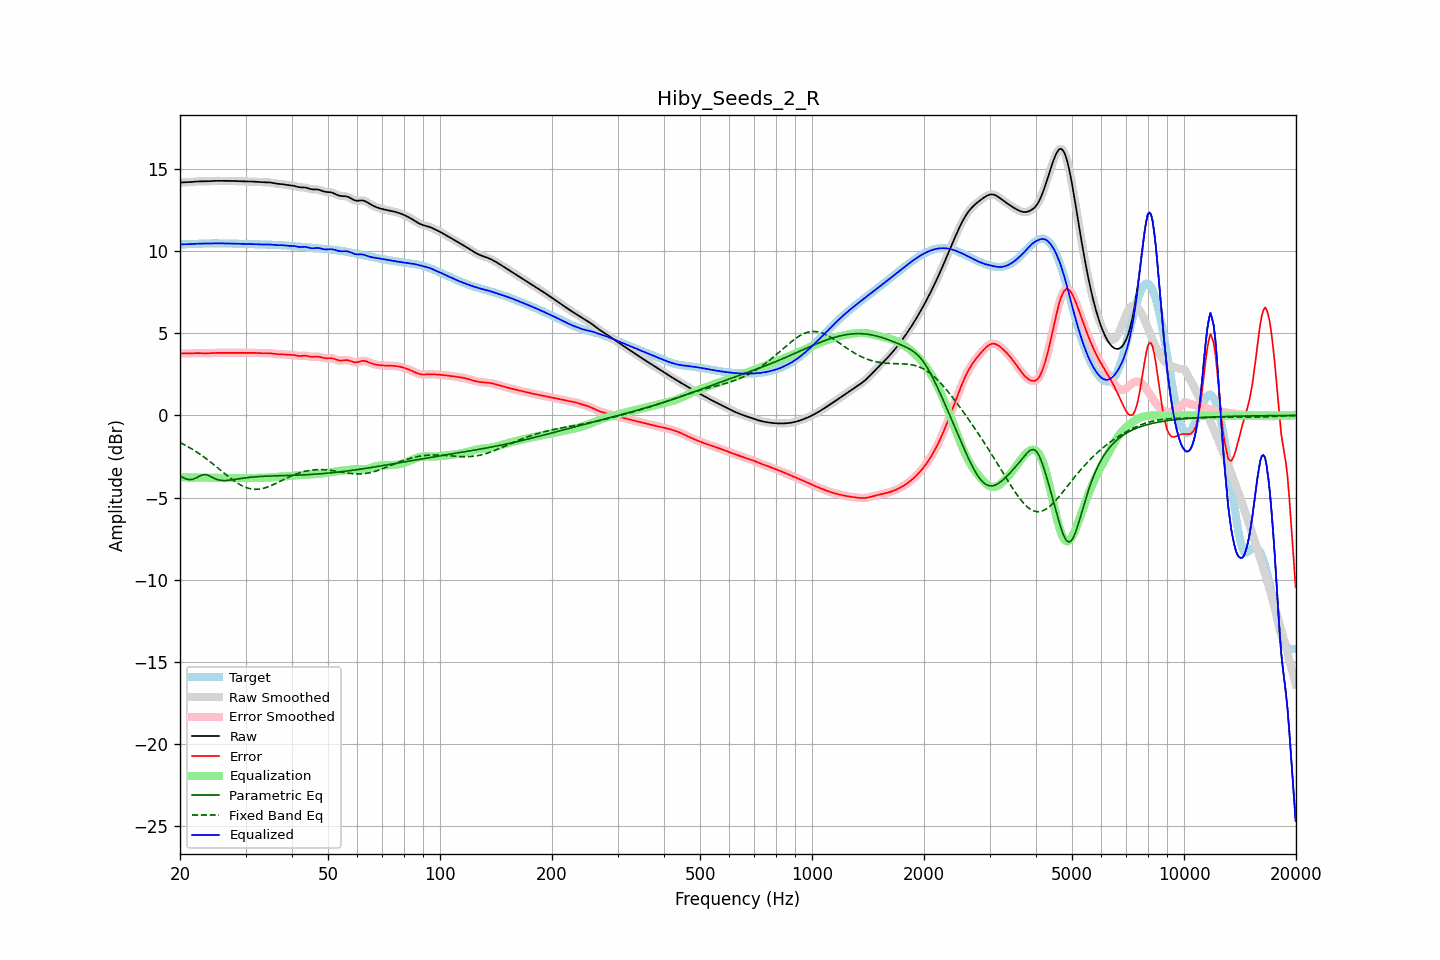

The data file committed next to this chart (first rows):
frequency, raw, error, smoothed, error_smoothed, equalization, parametric_eq, fixed_band_eq, equalized_raw, equalized_smoothed, target
20.00, 14.17, 3.77, 14.17, 3.77, -3.76, -3.67, -1.65, 10.41, 10.41, 10.40
20.20, 14.17, 3.77, 14.17, 3.77, -3.77, -3.73, -1.70, 10.41, 10.41, 10.40
20.40, 14.18, 3.77, 14.18, 3.77, -3.77, -3.79, -1.75, 10.41, 10.41, 10.41
20.61, 14.18, 3.77, 14.18, 3.77, -3.77, -3.83, -1.80, 10.41, 10.41, 10.41
20.81, 14.18, 3.77, 14.18, 3.77, -3.77, -3.87, -1.85, 10.41, 10.41, 10.41
21.02, 14.19, 3.77, 14.19, 3.77, -3.77, -3.89, -1.91, 10.41, 10.41, 10.42
21.23, 14.19, 3.77, 14.19, 3.77, -3.78, -3.91, -1.96, 10.42, 10.42, 10.42
21.44, 14.20, 3.78, 14.20, 3.78, -3.78, -3.90, -2.02, 10.42, 10.42, 10.43
21.66, 14.21, 3.78, 14.21, 3.78, -3.78, -3.88, -2.08, 10.43, 10.43, 10.43
21.87, 14.22, 3.79, 14.22, 3.79, -3.78, -3.84, -2.14, 10.44, 10.44, 10.44
22.09, 14.23, 3.79, 14.23, 3.79, -3.79, -3.80, -2.20, 10.44, 10.44, 10.44
22.31, 14.24, 3.79, 14.24, 3.79, -3.79, -3.75, -2.27, 10.45, 10.45, 10.44
22.54, 14.24, 3.79, 14.24, 3.79, -3.79, -3.70, -2.33, 10.45, 10.45, 10.45
22.76, 14.24, 3.79, 14.24, 3.79, -3.79, -3.65, -2.40, 10.45, 10.45, 10.45
22.99, 14.24, 3.78, 14.24, 3.78, -3.79, -3.61, -2.47, 10.45, 10.45, 10.45
23.22, 14.24, 3.78, 14.24, 3.78, -3.78, -3.61, -2.54, 10.46, 10.46, 10.46
23.45, 14.24, 3.78, 14.24, 3.78, -3.78, -3.60, -2.61, 10.46, 10.46, 10.46
23.69, 14.24, 3.78, 14.24, 3.78, -3.78, -3.63, -2.68, 10.46, 10.46, 10.46
23.92, 14.25, 3.78, 14.25, 3.78, -3.79, -3.66, -2.76, 10.46, 10.46, 10.47
24.16, 14.26, 3.79, 14.26, 3.79, -3.79, -3.71, -2.83, 10.47, 10.47, 10.47
24.40, 14.26, 3.79, 14.26, 3.79, -3.79, -3.76, -2.91, 10.47, 10.47, 10.47
24.65, 14.27, 3.80, 14.27, 3.80, -3.80, -3.81, -2.99, 10.47, 10.47, 10.47
24.89, 14.27, 3.80, 14.27, 3.80, -3.80, -3.86, -3.07, 10.47, 10.47, 10.47
25.14, 14.27, 3.81, 14.27, 3.81, -3.80, -3.89, -3.15, 10.47, 10.47, 10.47
25.39, 14.27, 3.81, 14.27, 3.81, -3.80, -3.92, -3.23, 10.47, 10.47, 10.47
25.65, 14.27, 3.80, 14.27, 3.80, -3.81, -3.94, -3.31, 10.47, 10.47, 10.47
25.91, 14.27, 3.80, 14.27, 3.80, -3.81, -3.96, -3.39, 10.46, 10.46, 10.47
26.16, 14.27, 3.80, 14.27, 3.80, -3.81, -3.96, -3.47, 10.46, 10.46, 10.46
26.43, 14.27, 3.80, 14.27, 3.80, -3.81, -3.96, -3.55, 10.46, 10.46, 10.46
26.69, 14.27, 3.81, 14.27, 3.81, -3.81, -3.96, -3.63, 10.46, 10.46, 10.46
26.96, 14.27, 3.81, 14.27, 3.81, -3.81, -3.95, -3.71, 10.46, 10.46, 10.46
27.23, 14.27, 3.81, 14.27, 3.81, -3.81, -3.94, -3.79, 10.46, 10.46, 10.46
27.50, 14.27, 3.81, 14.27, 3.81, -3.81, -3.93, -3.86, 10.46, 10.46, 10.45
27.77, 14.26, 3.81, 14.26, 3.81, -3.81, -3.91, -3.94, 10.45, 10.45, 10.45
28.05, 14.26, 3.81, 14.26, 3.81, -3.81, -3.90, -4.01, 10.45, 10.45, 10.45
28.33, 14.26, 3.81, 14.26, 3.81, -3.81, -3.88, -4.07, 10.45, 10.45, 10.45
28.62, 14.25, 3.81, 14.25, 3.81, -3.81, -3.86, -4.14, 10.44, 10.44, 10.44
28.90, 14.25, 3.80, 14.25, 3.81, -3.81, -3.85, -4.19, 10.44, 10.44, 10.44
29.19, 14.24, 3.80, 14.24, 3.80, -3.81, -3.83, -4.25, 10.44, 10.44, 10.44
29.48, 14.24, 3.81, 14.24, 3.81, -3.81, -3.82, -4.30, 10.44, 10.44, 10.44
29.78, 14.24, 3.81, 14.24, 3.81, -3.81, -3.81, -4.34, 10.43, 10.43, 10.43
30.08, 14.24, 3.81, 14.24, 3.81, -3.81, -3.79, -4.38, 10.43, 10.43, 10.43
30.38, 14.24, 3.81, 14.24, 3.81, -3.81, -3.78, -4.42, 10.43, 10.43, 10.43
30.68, 14.24, 3.81, 14.24, 3.81, -3.81, -3.77, -4.44, 10.43, 10.43, 10.43
30.99, 14.23, 3.81, 14.23, 3.81, -3.81, -3.76, -4.47, 10.42, 10.42, 10.42
31.30, 14.23, 3.81, 14.23, 3.81, -3.81, -3.75, -4.48, 10.42, 10.42, 10.42
31.61, 14.22, 3.81, 14.22, 3.81, -3.80, -3.74, -4.49, 10.42, 10.42, 10.42
31.93, 14.22, 3.80, 14.22, 3.80, -3.80, -3.73, -4.49, 10.42, 10.42, 10.42
32.24, 14.21, 3.80, 14.21, 3.80, -3.80, -3.73, -4.49, 10.41, 10.41, 10.41
32.57, 14.20, 3.79, 14.20, 3.79, -3.79, -3.72, -4.48, 10.41, 10.41, 10.41
32.89, 14.20, 3.79, 14.20, 3.79, -3.79, -3.71, -4.47, 10.40, 10.40, 10.41
33.22, 14.19, 3.79, 14.19, 3.79, -3.79, -3.71, -4.45, 10.40, 10.40, 10.41
33.55, 14.19, 3.79, 14.19, 3.79, -3.79, -3.70, -4.43, 10.40, 10.40, 10.40
33.89, 14.19, 3.79, 14.19, 3.79, -3.79, -3.70, -4.40, 10.40, 10.40, 10.40
34.23, 14.19, 3.79, 14.19, 3.79, -3.79, -3.69, -4.37, 10.40, 10.40, 10.40
34.57, 14.18, 3.79, 14.18, 3.79, -3.78, -3.69, -4.33, 10.40, 10.40, 10.39
34.92, 14.17, 3.78, 14.17, 3.78, -3.77, -3.69, -4.30, 10.40, 10.40, 10.39
35.27, 14.16, 3.77, 14.16, 3.77, -3.77, -3.68, -4.25, 10.39, 10.39, 10.38
35.62, 14.14, 3.75, 14.14, 3.75, -3.76, -3.68, -4.21, 10.38, 10.38, 10.38
35.97, 14.11, 3.74, 14.12, 3.74, -3.75, -3.68, -4.17, 10.37, 10.37, 10.38
... 635 more rows
